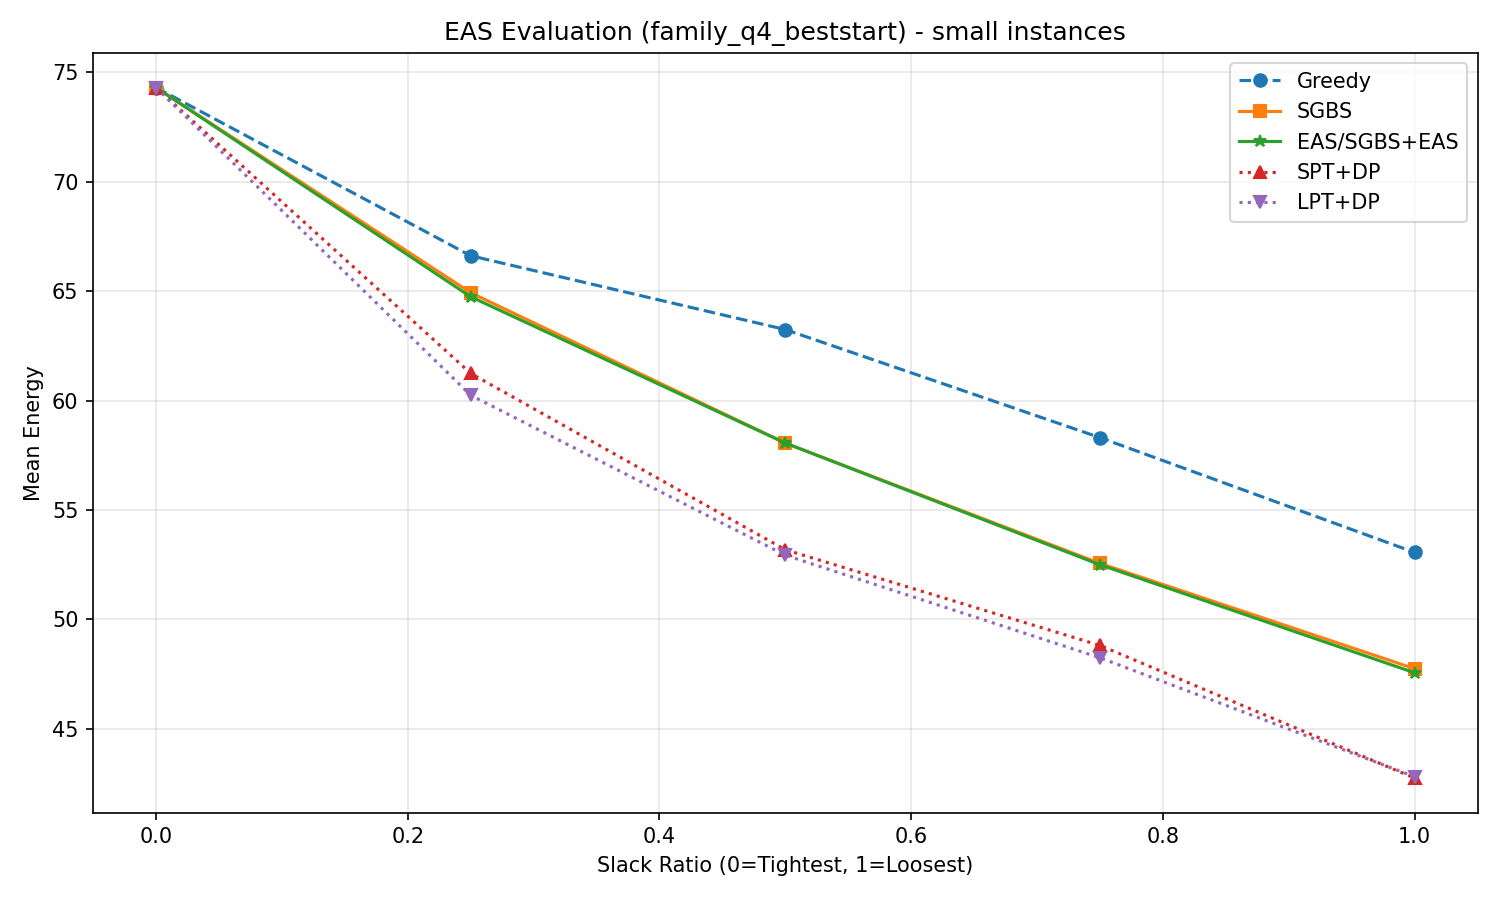

Data behind this chart, as committed beside it:
instance_idx, slack_ratio, T_limit, n_jobs, greedy_energy, sgbs_energy, eas_energy, spt_dp_energy, lpt_dp_energy, eas_iterations, eas_time
0, 0.0, 4, 2, 32.0, 32.0, 32.0, 32.0, 32.0, 20, 6.998
1, 0.0, 16, 7, 23.0, 23.0, 23.0, 23.0, 23.0, 20, 25.75
2, 0.0, 7, 3, 33.0, 33.0, 33.0, 33.0, 33.0, 20, 9.005
3, 0.0, 19, 7, 177.0, 177.0, 177.0, 177.0, 177.0, 20, 31.94
4, 0.0, 33, 12, 207.0, 207.0, 207.0, 207.0, 207.0, 20, 58.54
5, 0.0, 5, 3, 12.0, 12.0, 12.0, 12.0, 12.0, 20, 9.718
6, 0.0, 18, 5, 106.0, 106.0, 106.0, 106.0, 106.0, 20, 18.44
7, 0.0, 4, 3, 18.0, 18.0, 18.0, 18.0, 18.0, 20, 9.952
8, 0.0, 11, 4, 90.0, 90.0, 90.0, 90.0, 90.0, 20, 13.51
9, 0.0, 2, 2, 18.0, 18.0, 18.0, 18.0, 18.0, 20, 6.498
10, 0.0, 12, 5, 27.0, 27.0, 27.0, 27.0, 27.0, 20, 17.71
11, 0.0, 61, 25, 144.0, 144.0, 144.0, 144.0, 144.0, 20, 183.4
12, 0.0, 5, 3, 10.0, 10.0, 10.0, 10.0, 10.0, 20, 10.84
13, 0.0, 4, 1, 48.0, 48.0, 48.0, 48.0, 48.0, 20, 4.045
14, 0.0, 4, 1, 4.0, 4.0, 4.0, 4.0, 4.0, 20, 3.985
15, 0.0, 32, 9, 240.0, 240.0, 240.0, 240.0, 240.0, 20, 41.12
0, 0.25, 28, 2, 12.0, 12.0, 12.0, 12.0, 12.0, 20, 6.901
1, 0.25, 37, 7, 16.0, 16.0, 16.0, 16.0, 16.0, 20, 32.97
2, 0.25, 25, 3, 30.0, 30.0, 30.0, 30.0, 30.0, 20, 10.14
3, 0.25, 34, 7, 150.0, 144.0, 141.0, 141.0, 141.0, 22, 31.55
4, 0.25, 44, 12, 201.0, 186.0, 186.0, 168.0, 162.0, 21, 60.87
5, 0.25, 16, 3, 5.0, 5.0, 5.0, 5.0, 5.0, 20, 10.41
6, 0.25, 26, 5, 106.0, 106.0, 106.0, 100.0, 100.0, 20, 20.73
7, 0.25, 23, 3, 15.0, 15.0, 15.0, 18.0, 15.0, 20, 13.57
8, 0.25, 33, 4, 60.0, 60.0, 60.0, 66.0, 60.0, 20, 15.66
9, 0.25, 26, 2, 6.0, 6.0, 6.0, 6.0, 6.0, 20, 7.058
10, 0.25, 21, 5, 27.0, 21.0, 21.0, 22.0, 21.0, 21, 19.8
11, 0.25, 70, 25, 151.0, 151.0, 151.0, 139.0, 139.0, 20, 166.7
12, 0.25, 28, 3, 10.0, 10.0, 10.0, 10.0, 10.0, 20, 11.2
13, 0.25, 15, 1, 12.0, 12.0, 12.0, 12.0, 12.0, 20, 3.774
14, 0.25, 23, 1, 4.0, 4.0, 4.0, 4.0, 4.0, 20, 3.78
15, 0.25, 44, 9, 261.0, 261.0, 261.0, 231.0, 231.0, 20, 40.93
0, 0.5, 52, 2, 8.0, 8.0, 8.0, 8.0, 8.0, 20, 6.573
1, 0.5, 58, 7, 16.0, 16.0, 16.0, 16.0, 16.0, 20, 28.75
2, 0.5, 43, 3, 21.0, 21.0, 21.0, 21.0, 21.0, 20, 10.56
3, 0.5, 49, 7, 147.0, 129.0, 129.0, 135.0, 129.0, 21, 28.19
4, 0.5, 56, 12, 204.0, 159.0, 159.0, 153.0, 147.0, 21, 62.58
5, 0.5, 27, 3, 5.0, 5.0, 5.0, 5.0, 5.0, 20, 11.86
6, 0.5, 34, 5, 86.0, 84.0, 84.0, 80.0, 86.0, 21, 20.31
7, 0.5, 42, 3, 15.0, 15.0, 15.0, 18.0, 15.0, 20, 10.99
8, 0.5, 55, 4, 78.0, 63.0, 63.0, 51.0, 54.0, 21, 15.65
9, 0.5, 51, 2, 6.0, 6.0, 6.0, 6.0, 6.0, 20, 7.029
10, 0.5, 31, 5, 15.0, 12.0, 12.0, 12.0, 14.0, 21, 20.58
11, 0.5, 80, 25, 136.0, 136.0, 136.0, 125.0, 125.0, 20, 187.5
12, 0.5, 52, 3, 10.0, 10.0, 10.0, 10.0, 10.0, 20, 12.22
13, 0.5, 27, 1, 12.0, 12.0, 12.0, 12.0, 12.0, 20, 4.019
14, 0.5, 42, 1, 4.0, 4.0, 4.0, 4.0, 4.0, 20, 3.653
15, 0.5, 56, 9, 249.0, 249.0, 249.0, 195.0, 195.0, 20, 37.58
0, 0.75, 76, 2, 8.0, 8.0, 8.0, 8.0, 8.0, 20, 6.619
1, 0.75, 79, 7, 16.0, 16.0, 16.0, 16.0, 16.0, 20, 26.19
2, 0.75, 61, 3, 21.0, 21.0, 21.0, 21.0, 21.0, 20, 10.48
3, 0.75, 64, 7, 108.0, 102.0, 102.0, 102.0, 102.0, 21, 27.65
4, 0.75, 68, 12, 192.0, 144.0, 144.0, 147.0, 144.0, 21, 63.23
5, 0.75, 38, 3, 5.0, 5.0, 5.0, 5.0, 5.0, 20, 11.92
6, 0.75, 42, 5, 74.0, 72.0, 72.0, 72.0, 74.0, 21, 20.2
7, 0.75, 61, 3, 12.0, 12.0, 12.0, 18.0, 12.0, 20, 10.8
8, 0.75, 77, 4, 69.0, 36.0, 36.0, 39.0, 42.0, 21, 14.89
9, 0.75, 75, 2, 6.0, 6.0, 6.0, 6.0, 6.0, 20, 6.642
10, 0.75, 40, 5, 12.0, 12.0, 12.0, 12.0, 12.0, 20, 18.97
11, 0.75, 90, 25, 135.0, 135.0, 134.0, 117.0, 118.0, 21, 234.2
... 20 more rows
